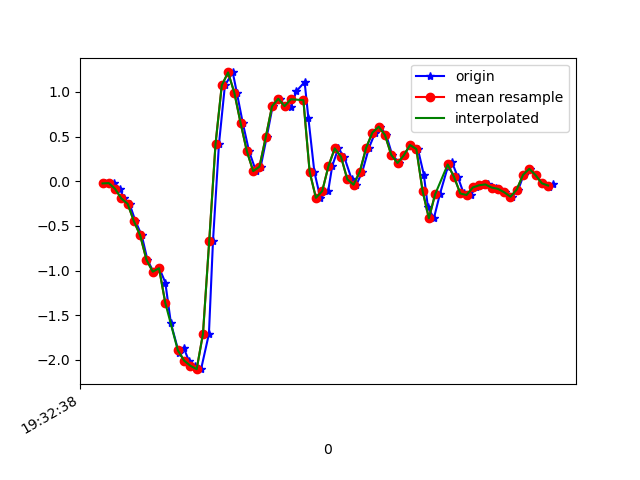

The file beside this chart, header and first rows:
1617737558427, 433195126835993, -0.024964713, -0.17035355, -0.015785491
1617737558458, 433195145860745, -0.0213, 0.3135, -0.02312
1617737558476, 433195164910313, -0.08605, -0.1313, 0.00254
1617737558488, 433195183935081, -0.1936, 0.4588, -0.0561
1617737558506, 433195202984649, -0.2534, 0.3782, -0.008455
1617737558525, 433195221963513, -0.4489, 0.6861, -0.08909
1617737558545, 433195241008713, -0.6077, 1.137, -0.06465
1617737558563, 433195260053913, -0.8802, 0.9634, -0.1135
1617737558582, 433195279074329, -1.013, 1.694, -0.1807
1617737558601, 433195298119545, -0.9742, 1.683, -0.1086
1617737558620, 433195317139929, -1.134, 2.24, -0.1367
1617737558638, 433195336174873, -1.592, 2.555, -0.009677
1617737558663, 433195355219417, -1.919, 2.162, 0.04041
1617737558679, 433195374239161, -1.87, 2.724, 0.2261
1617737558695, 433195393283705, -2.009, 2.554, 0.5132
1617737558715, 433195412303449, -2.066, 2.548, 0.5535
1617737558734, 433195431337753, -2.104, 2.444, 0.5682
1617737558759, 433195450381753, -1.71, 2.059, 0.3849
1617737558772, 433195469425753, -0.6676, 1.914, 0.1003
1617737558791, 433195488444953, 0.4149, 1.378, -0.1367
1617737558810, 433195507488953, 1.073, 1.003, -0.375
1617737558835, 433195526395001, 1.218, 0.625, -0.5619
1617737558848, 433195545408185, 0.9903, 0.1461, -0.502
1617737558867, 433195564446137, 0.6507, -0.2498, -0.3163
1617737558887, 433195583484089, 0.3342, -0.5821, -0.1111
1617737558909, 433195602497209, 0.1131, -0.9449, 0.04286
1617737558924, 433195621547321, 0.162, -1.254, 0.1308
1617737558943, 433195640585721, 0.4906, -1.574, 0.1101
1617737558962, 433195659624121, 0.8376, -1.828, 0.09417
1617737558984, 433195678637753, 0.9231, -2.075, 0.0844
1617737559000, 433195697676153, 0.84, -2.299, 0.06118
1617737559020, 433195716714553, 0.8254, -2.501, 0.03797
1617737559038, 433195735779321, 1.009, -2.658, 0.03675
1617737559064, 433195754793785, 1.11, -2.661, 0.003762
1617737559076, 433195773833081, 0.7056, -2.586, -0.04144
1617737559095, 433195792872313, 0.1045, -2.503, -0.05732
1617737559114, 433195811911609, -0.1862, -2.301, -0.04266
1617737559139, 433195831087218, -0.1117, -1.943, -0.04633
1617737559152, 433195850101746, 0.1693, -1.592, -0.09153
1617737559171, 433195869141170, 0.3672, -1.31, -0.1428
1617737559190, 433195888180594, 0.2731, -1.017, -0.1294
1617737559214, 433195907219954, 0.02146, -0.7299, -0.1135
1617737559229, 433195926253362, -0.03963, -0.5234, -0.1025
1617737559248, 433195945267890, 0.1082, -0.3255, -0.08054
1617737559269, 433195964307122, 0.3733, -0.1215, -0.1184
1617737559289, 433195983346354, 0.5444, 0.07888, -0.1453
1617737559305, 433196002360754, 0.6103, 0.1595, -0.1807
1617737559324, 433196021399986, 0.5175, 0.1998, -0.1783
1617737559343, 433196040433778, 0.2951, 0.223, -0.1111
1617737559366, 433196059472818, 0.2035, 0.2389, -0.04022
1617737559381, 433196078487154, 0.289, 0.2157, -0.04144
1617737559400, 433196097526258, 0.4051, 0.2353, -0.1025
1617737559425, 433196116565362, 0.3599, 0.2499, -0.08665
1617737559444, 433196135582962, 0.07155, 0.2829, -0.00479
1617737559457, 433196154622194, -0.2925, 0.2585, 0.04774
1617737559476, 433196173661426, -0.4147, 0.173, 0.05263
1617737559495, 433196192700530, -0.1459, 0.14, 0.04897
1617737559520, 433196211714930, 0.1571, 0.1534, 0.03064
1617737559533, 433196230746226, 0.2169, 0.1424, 0.03308
1617737559552, 433196249785202, 0.04956, 0.1094, 0.03553
1617737559571, 433196268824306, -0.1374, 0.06911, 0.02087
... 15 more rows
